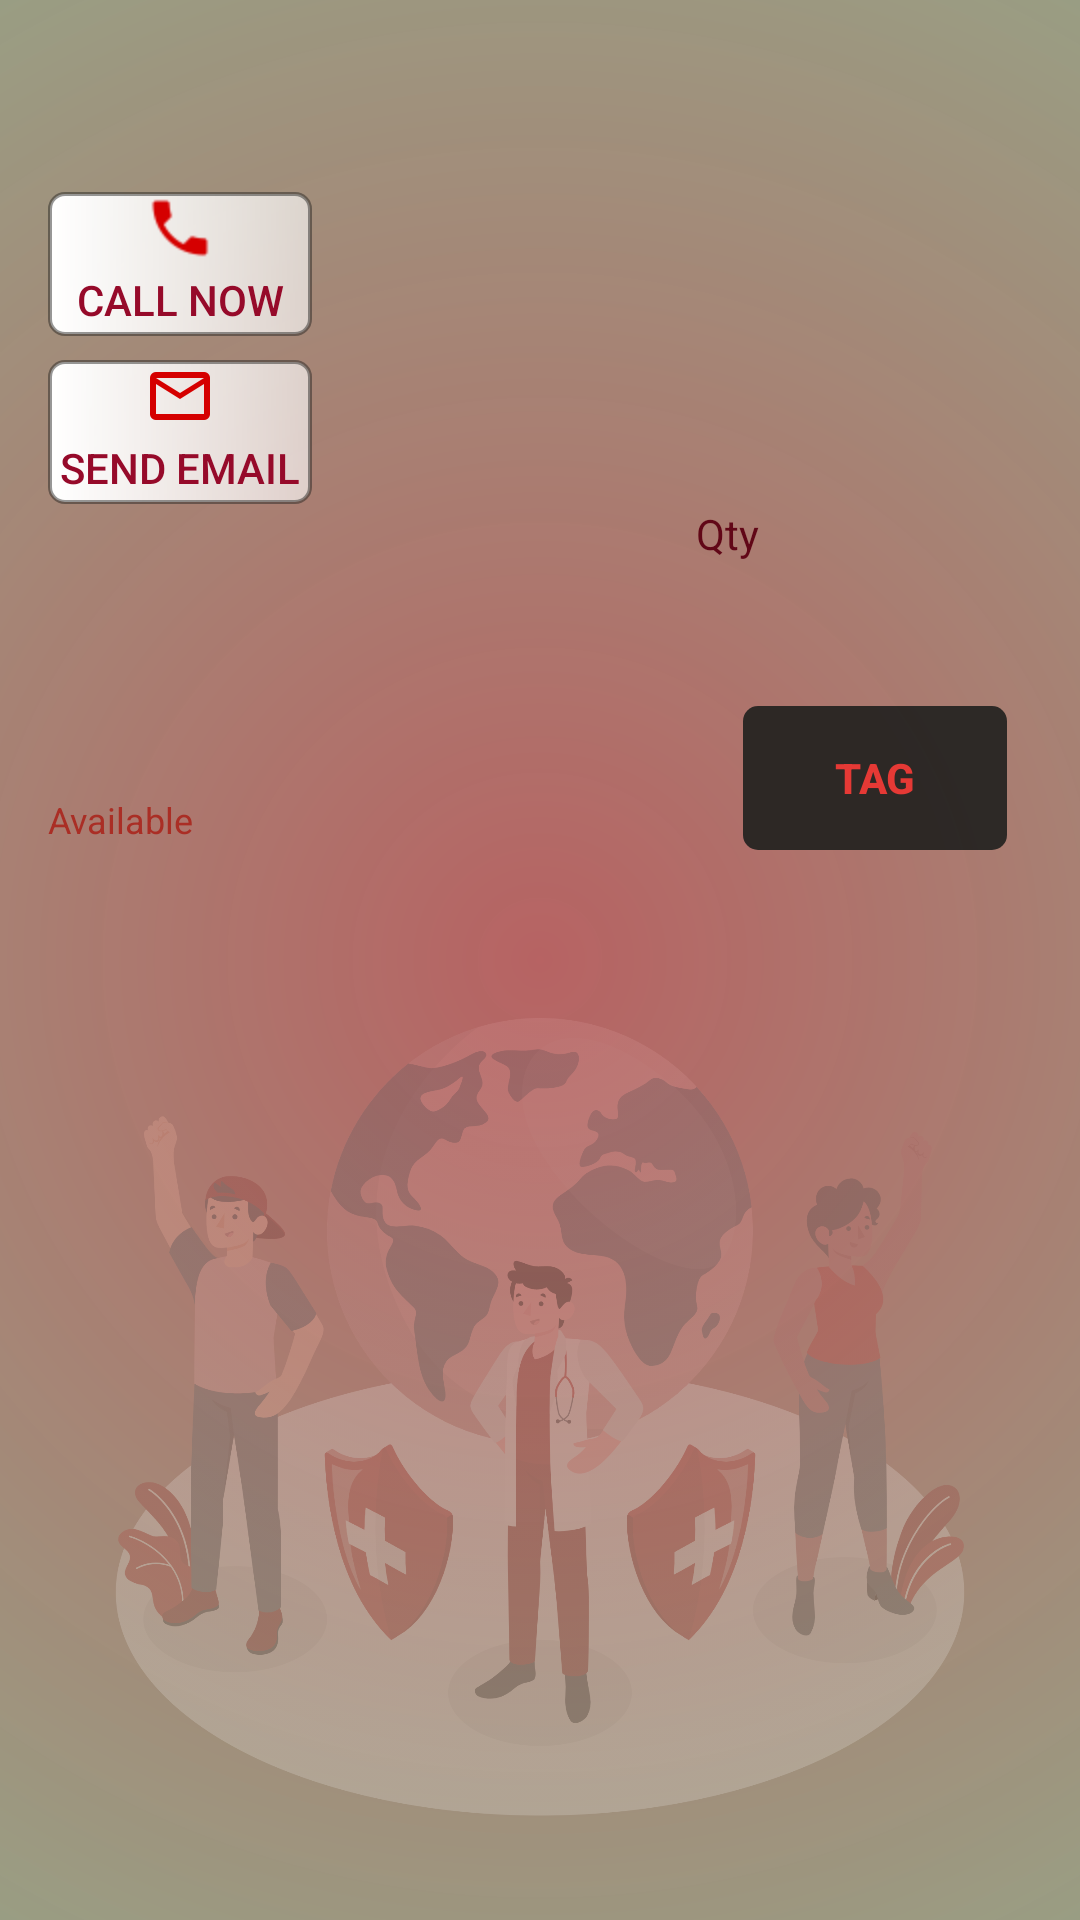

This screen was rendered from an Android layout file. Write that file and the resources it references.
<!-- AndroidManifest.xml: application theme AppTheme -->
<!-- res/layout/activity_details.xml -->
<?xml version="1.0" encoding="utf-8"?>
<androidx.constraintlayout.widget.ConstraintLayout xmlns:android="http://schemas.android.com/apk/res/android"
    xmlns:app="http://schemas.android.com/apk/res-auto"
    xmlns:tools="http://schemas.android.com/tools"
    android:id="@+id/parent_details"
    android:layout_width="match_parent"
    android:layout_height="match_parent"
    android:background="@drawable/cust_bg"
    tools:context=".Details">

    <TextView
        android:id="@+id/gender_details"
        android:layout_width="wrap_content"
        android:layout_height="wrap_content"
        android:drawablePadding="10dp"
        android:padding="2dp"
        android:textAlignment="center"
        android:textColor="@color/colorPrimaryDark"
        android:textSize="14sp"
        app:layout_constraintBottom_toBottomOf="@+id/name_details"
        app:layout_constraintStart_toEndOf="@+id/name_details" />

    <TextView
        android:id="@+id/type_details"
        android:layout_width="wrap_content"
        android:layout_height="wrap_content"
        android:layout_marginStart="16dp"
        android:layout_marginTop="8dp"
        android:drawablePadding="10dp"
        android:foregroundGravity="center"
        android:gravity="center"
        android:padding="2dp"
        android:textAlignment="center"
        android:textColor="@color/colorPrimary"
        android:textSize="24sp"
        android:textStyle="bold"
        app:layout_constraintEnd_toEndOf="@+id/email_details"
        app:layout_constraintStart_toStartOf="@+id/email_details"
        app:layout_constraintTop_toBottomOf="@+id/email_details" />

    <TextView
        android:id="@+id/name_details"
        android:layout_width="wrap_content"
        android:layout_height="wrap_content"
        android:layout_marginStart="32dp"
        android:layout_marginTop="16dp"
        android:drawablePadding="10dp"
        android:padding="2dp"
        android:textAlignment="center"
        android:textColor="@color/colorToolbar"
        android:textSize="24sp"
        android:textStyle="bold"
        app:layout_constraintStart_toStartOf="parent"
        app:layout_constraintTop_toBottomOf="@+id/type_details" />

    <TextView
        android:id="@+id/email_details"
        android:layout_width="wrap_content"
        android:layout_height="wrap_content"
        android:layout_marginEnd="32dp"
        android:padding="2dp"
        android:textAlignment="center"
        android:textColor="@color/colorPrimaryDark"
        android:textSize="18sp"
        app:layout_constraintBottom_toBottomOf="@+id/mail_details"
        app:layout_constraintEnd_toEndOf="parent"
        app:layout_constraintStart_toEndOf="@+id/mail_details"
        app:layout_constraintTop_toTopOf="@+id/mail_details" />

    <TextView
        android:id="@+id/contact_details"
        android:layout_width="wrap_content"
        android:layout_height="wrap_content"
        android:layout_marginEnd="32dp"
        android:padding="2dp"
        android:textAlignment="center"
        android:textColor="@color/colorToolbar"
        android:textSize="24sp"
        android:textStyle="bold"
        app:layout_constraintBottom_toBottomOf="@+id/call_details"
        app:layout_constraintEnd_toEndOf="parent"
        app:layout_constraintStart_toEndOf="@+id/call_details"
        app:layout_constraintTop_toTopOf="@+id/call_details" />

    <ImageView
        android:id="@+id/details_imgview"
        android:layout_width="300dp"
        android:layout_height="300dp"
        android:layout_marginTop="32dp"
        android:alpha="0.2"
        app:layout_constraintEnd_toEndOf="parent"
        app:layout_constraintStart_toStartOf="parent"
        app:layout_constraintTop_toBottomOf="@+id/time_details"
        app:srcCompat="@drawable/logo" />

    <TextView
        android:id="@+id/age_details"
        android:layout_width="wrap_content"
        android:layout_height="wrap_content"
        android:layout_marginStart="8dp"
        android:padding="2dp"
        android:textColor="@color/colorPrimaryDark"
        android:textSize="14sp"
        app:layout_constraintStart_toStartOf="@+id/gender_details"
        app:layout_constraintTop_toTopOf="@+id/name_details" />

    <TextView
        android:id="@+id/qty_details"
        android:layout_width="wrap_content"
        android:layout_height="wrap_content"
        android:padding="2dp"
        android:text="Qty"
        android:textColor="@color/colorPrimaryDark"
        android:textSize="14sp"
        app:layout_constraintStart_toEndOf="@+id/type_details"
        app:layout_constraintTop_toTopOf="@+id/type_details" />

    <TextView
        android:id="@+id/time_details"
        android:layout_width="wrap_content"
        android:layout_height="wrap_content"
        android:layout_marginTop="8dp"
        android:foregroundGravity="center"
        android:gravity="center"
        android:padding="2dp"
        android:text="Available"
        android:textAlignment="center"
        android:textColor="@color/colorTab"
        android:textSize="12sp"
        android:visibility="visible"
        app:layout_constraintEnd_toEndOf="@+id/age_details"
        app:layout_constraintStart_toStartOf="@+id/name_details"
        app:layout_constraintTop_toBottomOf="@+id/name_details" />

    <Button
        android:id="@+id/delete_details"
        android:layout_width="wrap_content"
        android:layout_height="wrap_content"
        android:layout_marginEnd="32dp"
        android:background="@drawable/cust_bordered_button"
        android:text="Delete"
        android:textColor="@color/colorPrimary"
        android:visibility="gone"
        app:layout_constraintBottom_toBottomOf="@+id/time_details"
        app:layout_constraintEnd_toEndOf="parent"
        app:layout_constraintTop_toTopOf="@+id/age_details" />

    <Button
        android:id="@+id/call_details"
        android:layout_width="wrap_content"
        android:layout_height="wrap_content"
        android:layout_marginStart="16dp"
        android:layout_marginTop="64dp"
        android:background="@drawable/cust_bordered_button"
        android:drawableTop="@drawable/ic_call_red_a700_24dp"
        android:text="Call Now"
        android:textColor="@color/colorPrimary"
        app:layout_constraintStart_toStartOf="parent"
        app:layout_constraintTop_toTopOf="parent" />

    <Button
        android:id="@+id/mail_details"
        android:layout_width="wrap_content"
        android:layout_height="wrap_content"
        android:layout_marginStart="16dp"
        android:layout_marginTop="8dp"
        android:background="@drawable/cust_bordered_button"
        android:drawableTop="@drawable/ic_mail_outline_red_a700_24dp"
        android:text="Send Email"
        android:textColor="@color/colorPrimary"
        app:layout_constraintStart_toStartOf="parent"
        app:layout_constraintTop_toBottomOf="@+id/call_details" />

    <Button
        android:id="@+id/tag_details"
        android:layout_width="wrap_content"
        android:layout_height="wrap_content"
        android:layout_marginEnd="32dp"
        android:background="@drawable/cust_btn"
        android:text="Tag"
        android:textColor="@color/colorAccent"
        android:textStyle="bold"
        app:layout_constraintBottom_toBottomOf="@+id/time_details"
        app:layout_constraintEnd_toStartOf="@+id/delete_details"
        app:layout_constraintStart_toEndOf="@+id/qty_details" />

</androidx.constraintlayout.widget.ConstraintLayout>
<!-- resources referenced by this layout -->
<resources>
  <color name="colorAccent">#E53935</color>
  <color name="colorPrimary">#960A2A</color>
  <color name="colorPrimaryDark">#610717</color>
  <color name="colorTab">#AA2E25</color>
  <color name="colorToolbar">#6F2C27</color>
  <!-- drawable cust_bg (drawable) -->
  <?xml version="1.0" encoding="utf-8"?>
  <ripple xmlns:android="http://schemas.android.com/apk/res/android"
      android:color="#7720201E">
  
  
      <item android:id="@android:id/background">
          <shape android:shape="rectangle">
              <gradient
                  android:centerColor="#8FB38F"
                  android:startColor="#F3B35B5B"
                  android:type="radial"
                  android:gradientRadius="1000dp"
                  />
          </shape>
      </item>
  </ripple>
  <!-- drawable cust_bordered_button (drawable) -->
  <?xml version="1.0" encoding="utf-8"?>
  <ripple xmlns:android="http://schemas.android.com/apk/res/android"
      android:color="#6B1212">
      <item android:id="@android:id/mask">
          <shape android:shape="rectangle">
              <solid android:color="#7C2B2B"/>
              <corners android:radius="3dp" />
          </shape>
      </item>
  
      <item android:id="@android:id/background">
          <shape
              android:shape="rectangle">
              <gradient android:startColor="#FFFFFF"
                  android:endColor="#9EFFFFFF" />
              <corners android:radius="5dp" />
              <stroke android:width="4px" android:color="#7720201E"/>
          </shape>
      </item>
  </ripple>
  <!-- drawable cust_btn (drawable) -->
  <?xml version="1.0" encoding="utf-8"?>
  <ripple xmlns:android="http://schemas.android.com/apk/res/android"
      android:color="#E9BBBB">
      <item android:id="@android:id/mask">
          <shape android:shape="rectangle">
              <solid android:color="#8A6767"/>
              <corners android:radius="3dp" />
          </shape>
      </item>
  
      <item android:id="@android:id/background">
          <shape
              android:shape="rectangle">
              <gradient android:startColor="#E820201E"
                  android:endColor="#E820201E" />
              <corners android:radius="5dp" />
          </shape>
      </item>
  </ripple>
  <!-- drawable ic_call_red_a700_24dp: png bitmap (drawable-hdpi, 404 bytes) -->
  <!-- drawable ic_mail_outline_red_a700_24dp: png bitmap (drawable-hdpi, 324 bytes) -->
  <!-- drawable logo: png bitmap (drawable-xhdpi, 454449 bytes) -->
  <style name="AppTheme" parent="Theme.AppCompat.Light.NoActionBar">
          
          <item name="colorPrimary">@color/colorPrimary</item>
          <item name="colorPrimaryDark">@color/colorPrimaryDark</item>
          <item name="colorAccent">@color/colorAccent</item>
      </style>
</resources>
